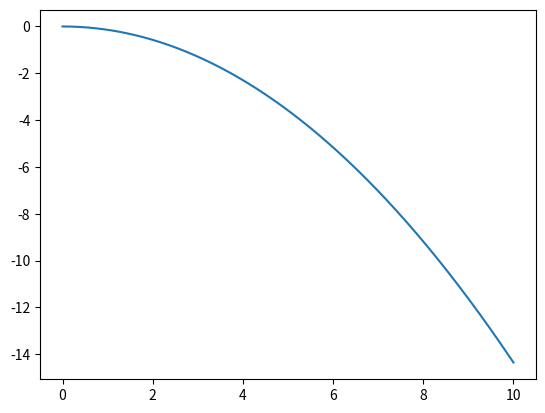

This chart was generated by the following Python code:
# -*- coding: utf-8 -*-
"""
Created on Sun May 30 21:06:41 2021

3D drone dynamics v1.0
"""
import numpy as np
import matplotlib.pyplot as plt 
# defining drone parameters 

# unit vectors in x,y,z directions (might be useful later)
bx= np.array([1,0,0])
by= np.array([0,1,0])
bz= np.array([0,0,1])

I = [[2.5*10**-3, 0,          0       ], # drone moment of inertia 
     [0,          2.5*10**-3, 0       ],
     [0,          0,          5*10**-3]]
# constants identification 
I_prop = 2* 10**-5# propeller moment of inertia 
w_prop_max = 1000 # maximum angular velocity of propellers
M = 0.4 # [kg] mass of the drone 
x_prop = 0.178 #[m] x distance from c.g. to propeller
y_prop = 0.178 #[m] y distance from c.g. to propeller
g = 9.81 # gravitational constant 
c_m = 2.5*(10**-7) # torque coefficient of propeller T = c_m * w^2
c_t = 8*(10**-6) # thrust coefficient of propeller F = c_m * w^2
S = 0.03 # reference area of the drone 
C_d = 0.5 #drag coefficient
rho = 1.225 # density of air 
# function that calculates derivative from the state 

def derivative(state,inputs):
# state and inputs are lists with length 12 and 4, next lines unpack them
    x,y,z,v_x,v_y,v_z = state[0:6]
    roll, pitch, yaw, w_x, w_y, w_z = state[6:12]
    w_prop1, w_prop2, w_prop3, w_prop4 = inputs
    
    w = np.array([w_x,w_y,w_z])
    v = np.array([v_x,v_y,v_z])
    # define rotation matrices 
    
    # R_1_E, R_2_1, R_b_2 are euler angle rotations around z,y,x axis 
    R_1_E = np.array([[ np.cos(yaw), np.sin(yaw), 0],
                      [-np.sin(yaw), np.cos(yaw), 0],
                      [           0,           0, 1]])
    
    R_2_1 = np.array([[np.cos(pitch), 0, -np.sin(pitch)],
                      [            0, 1,              0],
                      [np.sin(pitch), 0,  np.cos(pitch)]])
    
    
    R_b_2 = np.array([[1,             0,            0],
                      [0,  np.cos(roll), np.sin(roll)],
                      [0, -np.sin(roll), np.cos(roll)]])
    
    R_b_E = R_b_2 @ (R_2_1 @ R_1_E) #transformation from E frame to b frame
    
    R_E_1 = np.linalg.inv(R_1_E)
    R_1_2 = np.linalg.inv(R_2_1)
    R_2_b = np.linalg.inv(R_b_2)
    
    R_E_b = R_E_1 @ (R_1_2 @ R_2_b) # transformation from b frame to E frame
    
    
    W1 = np.linalg.inv(np.array([[1,  0           , -np.sin(pitch)             ],
                                [0,  np.cos(roll),  np.cos(pitch)*np.sin(roll)],
                                [0, -np.sin(roll),  np.cos(pitch)*np.cos(roll)]]))
    
    W2 = np.array([[1,  np.tan(pitch)*np.sin(roll),  np.tan(pitch)*np.cos(roll)],
                   [0,  np.cos(roll)              , -np.sin(roll)              ],
                   [0,  np.sin(roll)/np.cos(pitch),  np.cos(roll)/np.cos(pitch)]])
    
    F_g = np.array([0,0,-M*g]) #force of gravity in E frame
    
    F_thrust = R_E_b @ np.array([0,0,c_t*np.sum(np.square(inputs))]) # thrust force in E frame
    
    F_a = (-1*v) * np.linalg.norm(v) * 0.5 * rho * C_d # aerodynamic force
    #F_a = 0
    v_dot = (1/M) * (F_g + F_a + F_thrust) # derivative of velocity in E frame in vector form
    
    p_dot = v # derivative of position in E frame in vector form

    #Gyroscopic torque caused by the spinning props in b frame in vector form
    # !!!!!Check derivations again, high chance oh mistake !!!!!
    G = I_prop * np.array([w_y*(-w_prop1+w_prop2-w_prop3+w_prop4),w_x*(w_prop1-w_prop2+w_prop3-w_prop4),0])
    
    # torque produced by propellers 
    tau = (bz * c_m* (w_prop1**2 - w_prop2**2 + w_prop3**2 - w_prop4**2) + 
        by*c_t*x_prop*(-w_prop1**2 - w_prop2**2 + w_prop3**2 + w_prop4**2) + 
        bx*c_t*y_prop*(w_prop1**2 - w_prop2**2 - w_prop3**2 + w_prop4**2))
    
    w_dot = np.linalg.inv(I) @ (np.cross((I @ w),w) + tau + G  )
    
    euler_angles_dot =  W1 @ w
    
    output = np.hstack((p_dot,v_dot,euler_angles_dot,w_dot))
    
    
    return  output




time_array = np.linspace(0,10,1000)
dt = time_array[1] - time_array[0]
output_array = []
test_state = np.zeros(12)
test_inputs = np.array([1,1.001,1.001,1]) * 355

print(derivative(test_state, test_inputs))


for t in time_array:
    d = derivative(test_state,test_inputs)
    output_array.append(test_state[6])
    test_state = test_state + d*dt

plt.plot(time_array, output_array)    
print(np.amin(output_array))

    
    
    
    